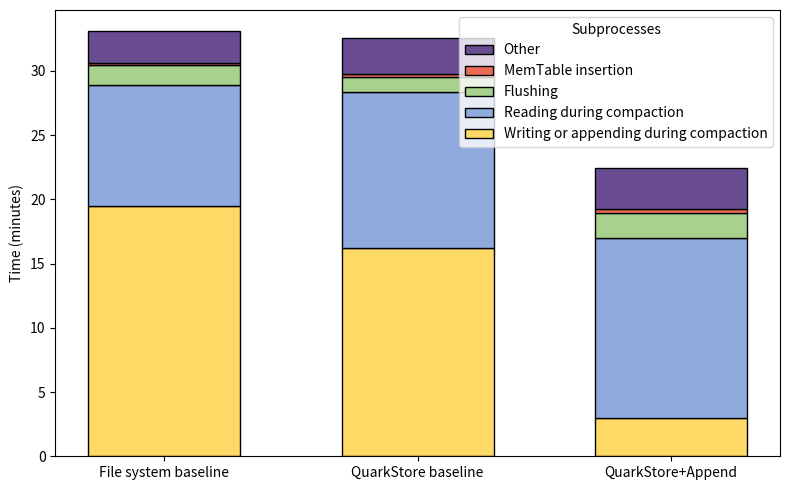

Source code (Python):
import numpy as np
import matplotlib.pyplot as plt

# Data for the segments
categories = ['File system baseline', 'QuarkStore baseline', 'QuarkStore+Append']

fs = 1984.92
qs = 1953.671
app = 1346.366

data = {
    'Writing or appending during compaction':   list(map(lambda x : x /60, [fs * 0.5894, qs * 0.4975, app * 0.1321])),
    'Reading during compaction':                list(map(lambda x : x /60, [fs * 0.2845, qs * 0.3728, app * 0.6255])),
    'Flushing':                                 list(map(lambda x : x /60, [fs * 0.047, qs * 0.0373, app * 0.0852])),
    'MemTable insertion':                       list(map(lambda x : x /60, [fs * 0.0053, qs * 0.0058, app * 0.0156])),
    'Other':                                    list(map(lambda x : x / 60, [
        fs - (fs * (0.5894 + 0.2845 + 0.047 + 0.0053)),
        qs - (qs * (0.4975 + 0.3728 + 0.0373 + 0.0058)),
        app - (app * (0.1321 + 0.6255 + 0.0852 + 0.0156)),
    ])),
}

print(f"FS compaction time: {fs * (0.5122 + 0.2088)}")
print(f"QuarkStore compaction time: {qs * (0.3933 + 0.2978)}")
print(f"QuarkStore+Append compaction time: {app * (0.0787 + 0.525)}")

print(f"FS read time: {fs * (0.2845)}")
print(f"QuarkStore read time: {qs * (0.3728)}")
print(f"QuarkStore+Append read time: {app * (0.6255)}")

# print(f"FS write time: {fs * (0.5122)}")
# print(f"QuarkStore write time: {qs * (0.3933)}")
# print(f"QuarkStore+Append write time: {app * (0.0787)}")

print(f"QuarkStore write time: {qs * (0.4975)}")
print(f"QuarkStore+Append write time: {app * (0.1321)}")


# Colors for each segment
segment_colors = ['#ffd966', '#8faadc', '#a9d18e', '#EC6B56', '#6A4C93']

# Bar width and positions
n_categories = len(categories)
bar_width = 0.6
x = np.arange(n_categories)

# Plot
plt.figure(figsize=(8, 5))
bottom = np.zeros(n_categories)  # Initialize bottom for stacking

# Stack each segment
bars = []
for segment, color in zip(data.keys(), segment_colors):
    bars.append(plt.bar(
        x,
        data[segment],       # Segment values for each category
        bar_width,
        label=segment,       # Label for legend
        color=color,
        bottom=bottom,       # Stack on top of the previous segment
        edgecolor='black'
    ))
    bottom += data[segment]  # Update bottom for the next segment

# Labels and customization
plt.xticks(x, categories)  # Category names on x-axis
plt.ylabel('Time (minutes)')

# Reverse the legend order
handles, labels = plt.gca().get_legend_handles_labels()
plt.legend(handles[::-1], labels[::-1], title="Subprocesses", loc='upper right')  # Reverse legend order

plt.tight_layout()

# Show the plot
plt.show()
